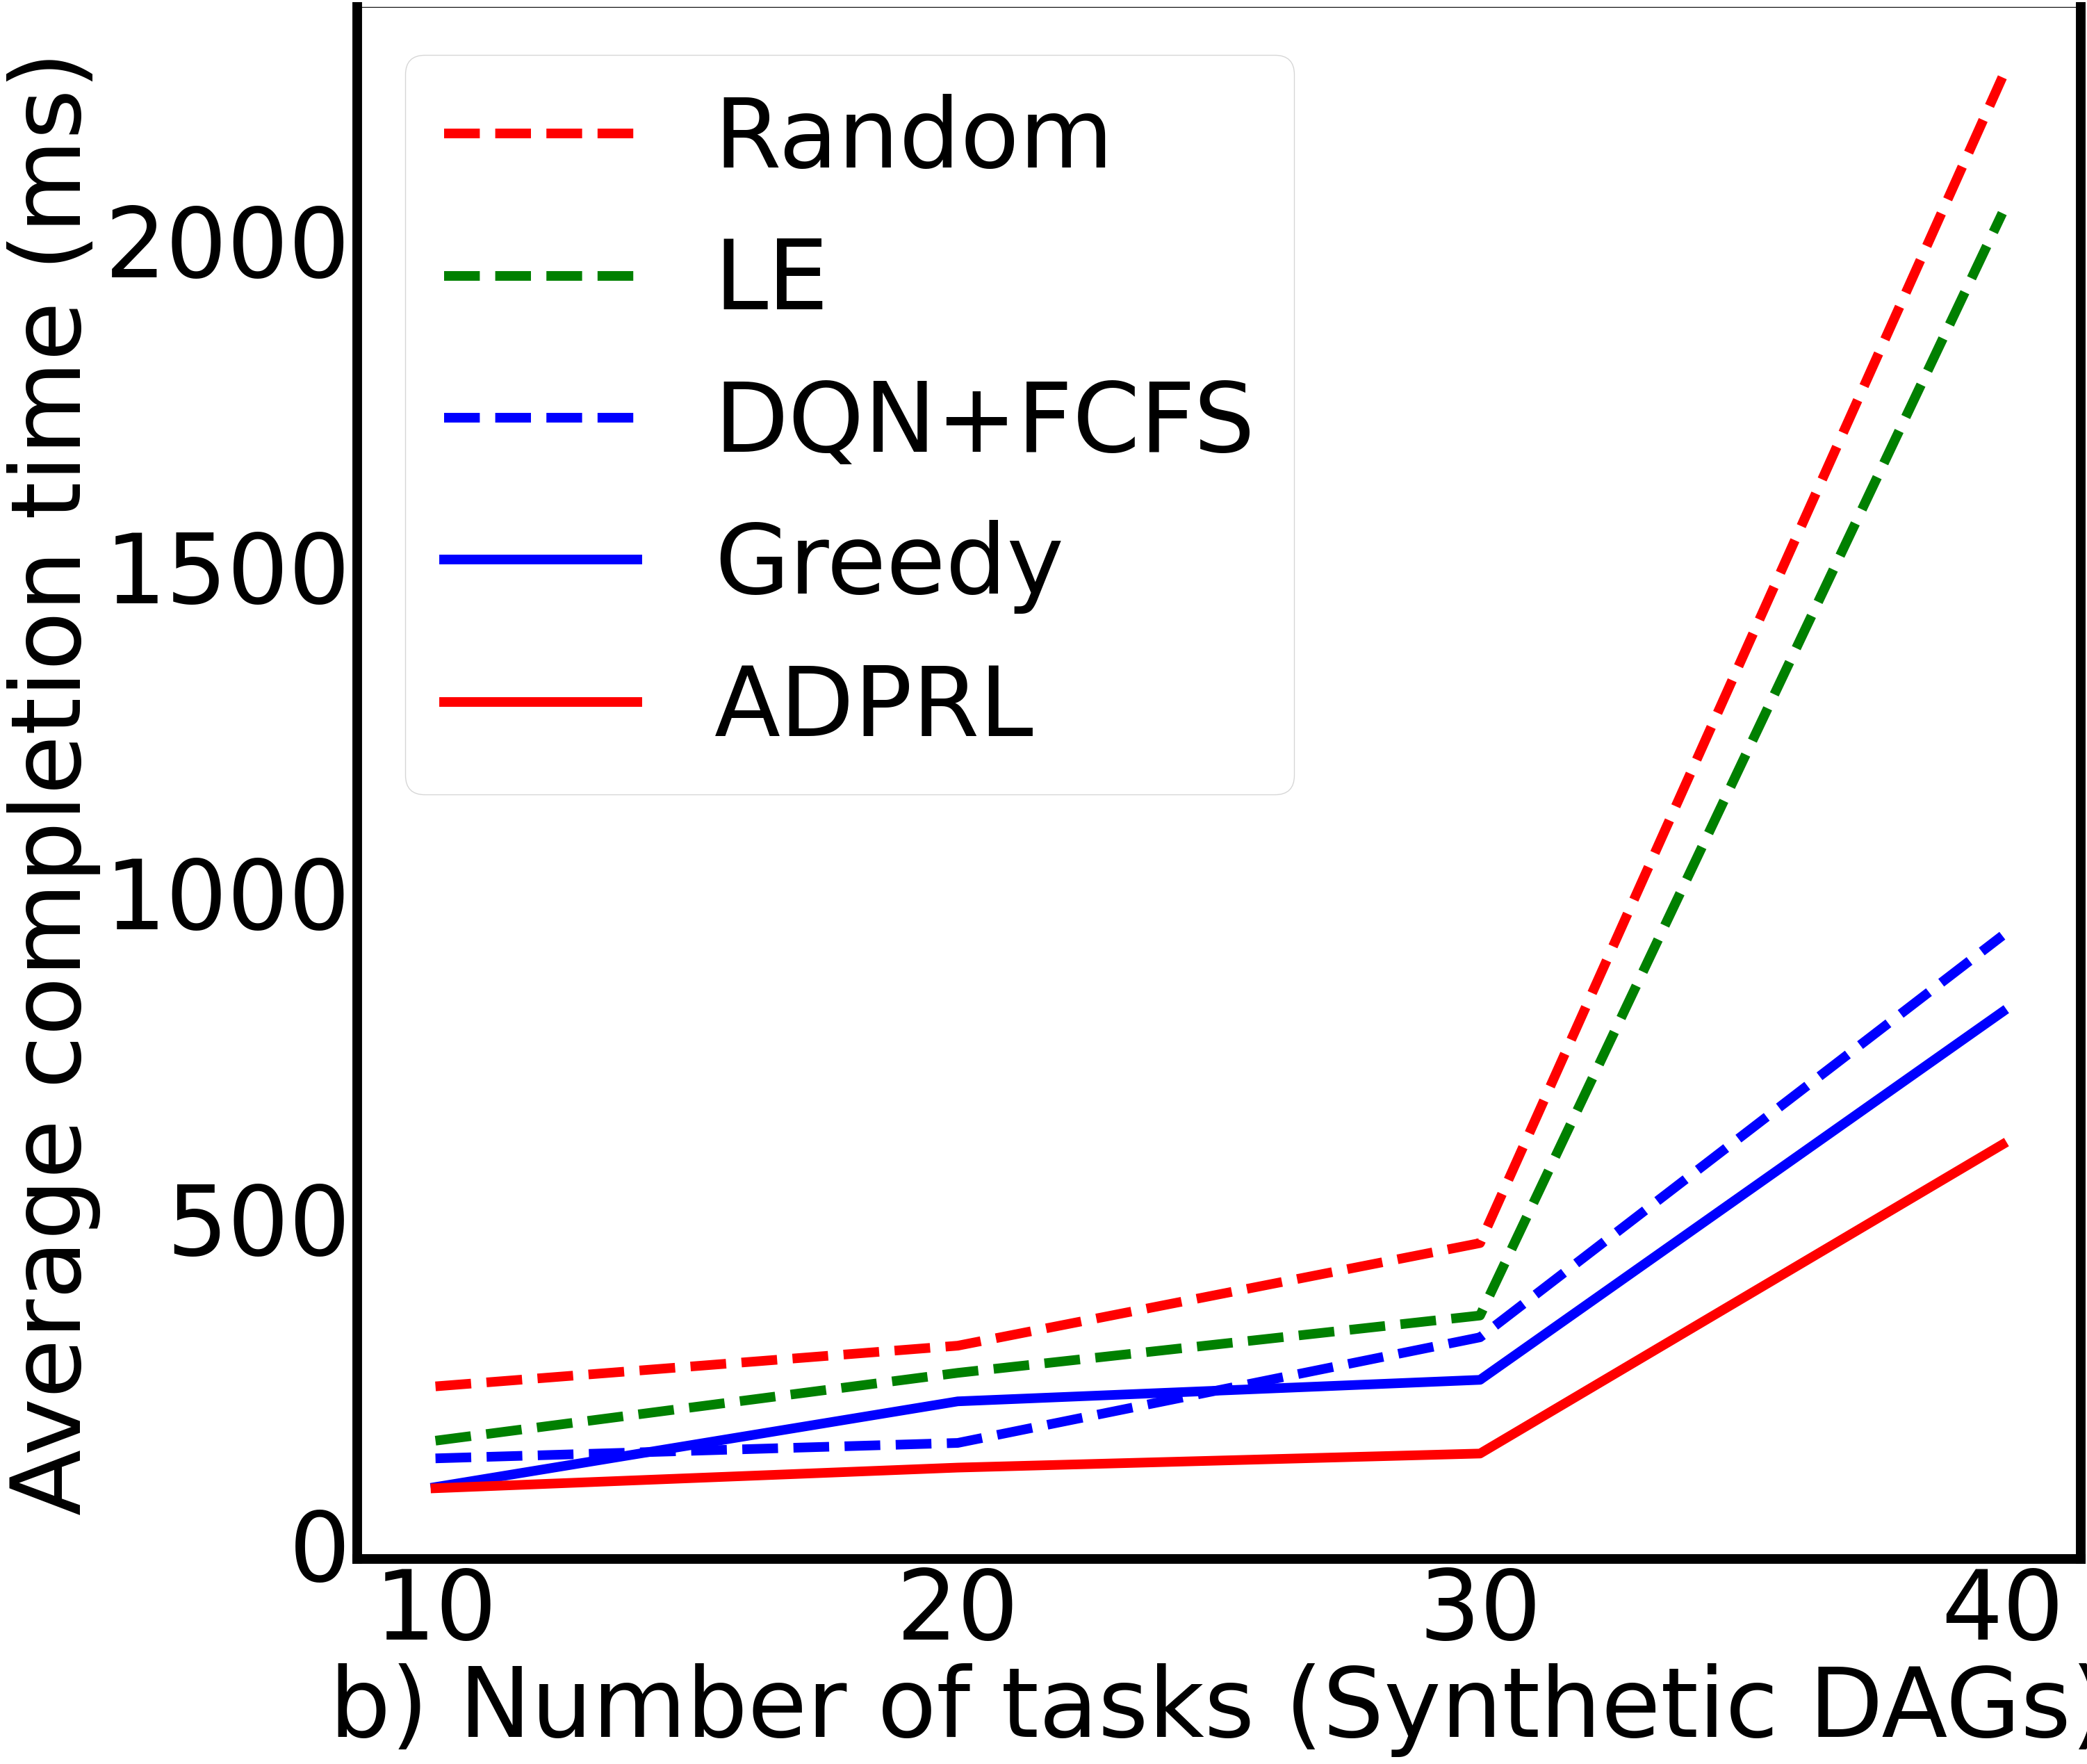

This chart was generated by the following Python code:
# coding:utf-8

import numpy as np
import matplotlib.pyplot as plt
import matplotlib
if __name__ == '__main__':

    # x1=[5,10,20]
    # y1=[
    #     0.714, 2.118,7.757
    # ]
    # 0.2296287678987679,0.8668281050893551,2.9482863307988314,3.93149940673524,6.1923661328036305]
    # 1.6724007742919998, 4.42540000007, 15.868210526157893, 13.610211111200002, 35.049989584999996]
    # y1=[329/5.0, 1230/10.0, 5417/20.0, 7186/30.0, 7218/40.0]
    # # x2=[]
    # y2=[403/5.0, 1159/10.0, 5652/20.0, 7213/30.0, 7213/40.0]
    # # x3=[30,50,70,90,105,114,128,137,147,159,170,180,190,200,210,230,243,259,284,297,311]
    # y3=[322/5.0, 1064/10.0, 4794/20.0, 6238/30.0, 6332/40.0]
    # y4=[180/5.0, 664/10.0, 2440/20.0, 3206/30.0, 3233/40.0]
    # y5=[290/5.0, 1187/10.0, 6794/20.0, 8718/30.0, 9160/40.0]
    x1=[10,20,30,40]
    num = 1.2 # LE processing speed: 12
    y1=[2902.1/(10.0*num), 7301.3/(20.0*num), 16618.1/(30.0*num), 107983.7/(40.0*num)]
    # 0.42709
    y2=[1902.1/(10.0*num), 6301.3/(20.0*num), 12618.1/(30.0*num), 97983.7/(40.0*num)]
    # x3=[30,50,70,90,105,114,128,137,147,159,170,180,190,200,210,230,243,259,284,297,311]
    y3=[814/10.0+50, 2102/20.0+50, 5013/30.0 + 150,33322/40.0 + 100]
    y4=[874/10.0, 2377/20.0 + 100, 4555/30.0+ 100, 28645/40.0+ 100]
    y5=[856/10.0, 2345/20.0, 4164/30.0, 24510/40.0]
    # (874-856)/874+(2377-2345)/2377+(4555-4164)/4555+(28645-24510)/28645
    # (1902.1-814)/1902.1
    # (6301.3-2102)/6301.3 = 0.66
    # (12618.1-5013)/12618.1 = 0.6027
    # (1902.1-856)/1902.1 = 0.54997
    # (6301.3-2345)/6301.3 = 0.62785456969
    # (12618.1-4164)/12618.1 = 0.66999
    # (97983.7-24510)/97983.7 = 0.74985635365

    # x=np.arange(20,350)
    plt.figure(figsize=(32,29))
    plt.rc('font',family='Times New Roman')
    matplotlib.rcParams.update({'font.size': 100})
    width = 10
    l1=plt.plot(x1,y1,'r--',label='Random', linewidth=width)
    l2=plt.plot(x1,y2,'g--',label='LE', linewidth=width)
    l3=plt.plot(x1,y3,'b--',label='DQN+FCFS', linewidth=width)
    l4=plt.plot(x1,y4,'b^-',label='Greedy', linewidth=width)
    l5=plt.plot(x1,y5,'ro-',label='ADPRL', linewidth=width)
    ax=plt.gca()
    ax.spines['bottom'].set_linewidth(width)
    ax.spines['left'].set_linewidth(width)
    ax.spines['right'].set_linewidth(width)
    plt.xticks(x1)
    # plt.plot(x1,y1,'ro-')
    # plt.plot(x1,y1,'ro-',x2,y2,'g+-',x3,y3,'b^-')
    # plt.title('Effect of changing number of tasks')
    plt.xlabel('b) Number of tasks (Synthetic DAGs)')
    plt.ylabel('Average completion time (ms)')
    plt.legend()
    plt.savefig('rtask.pdf', dpi=120, bbox_inches='tight')
    plt.show()